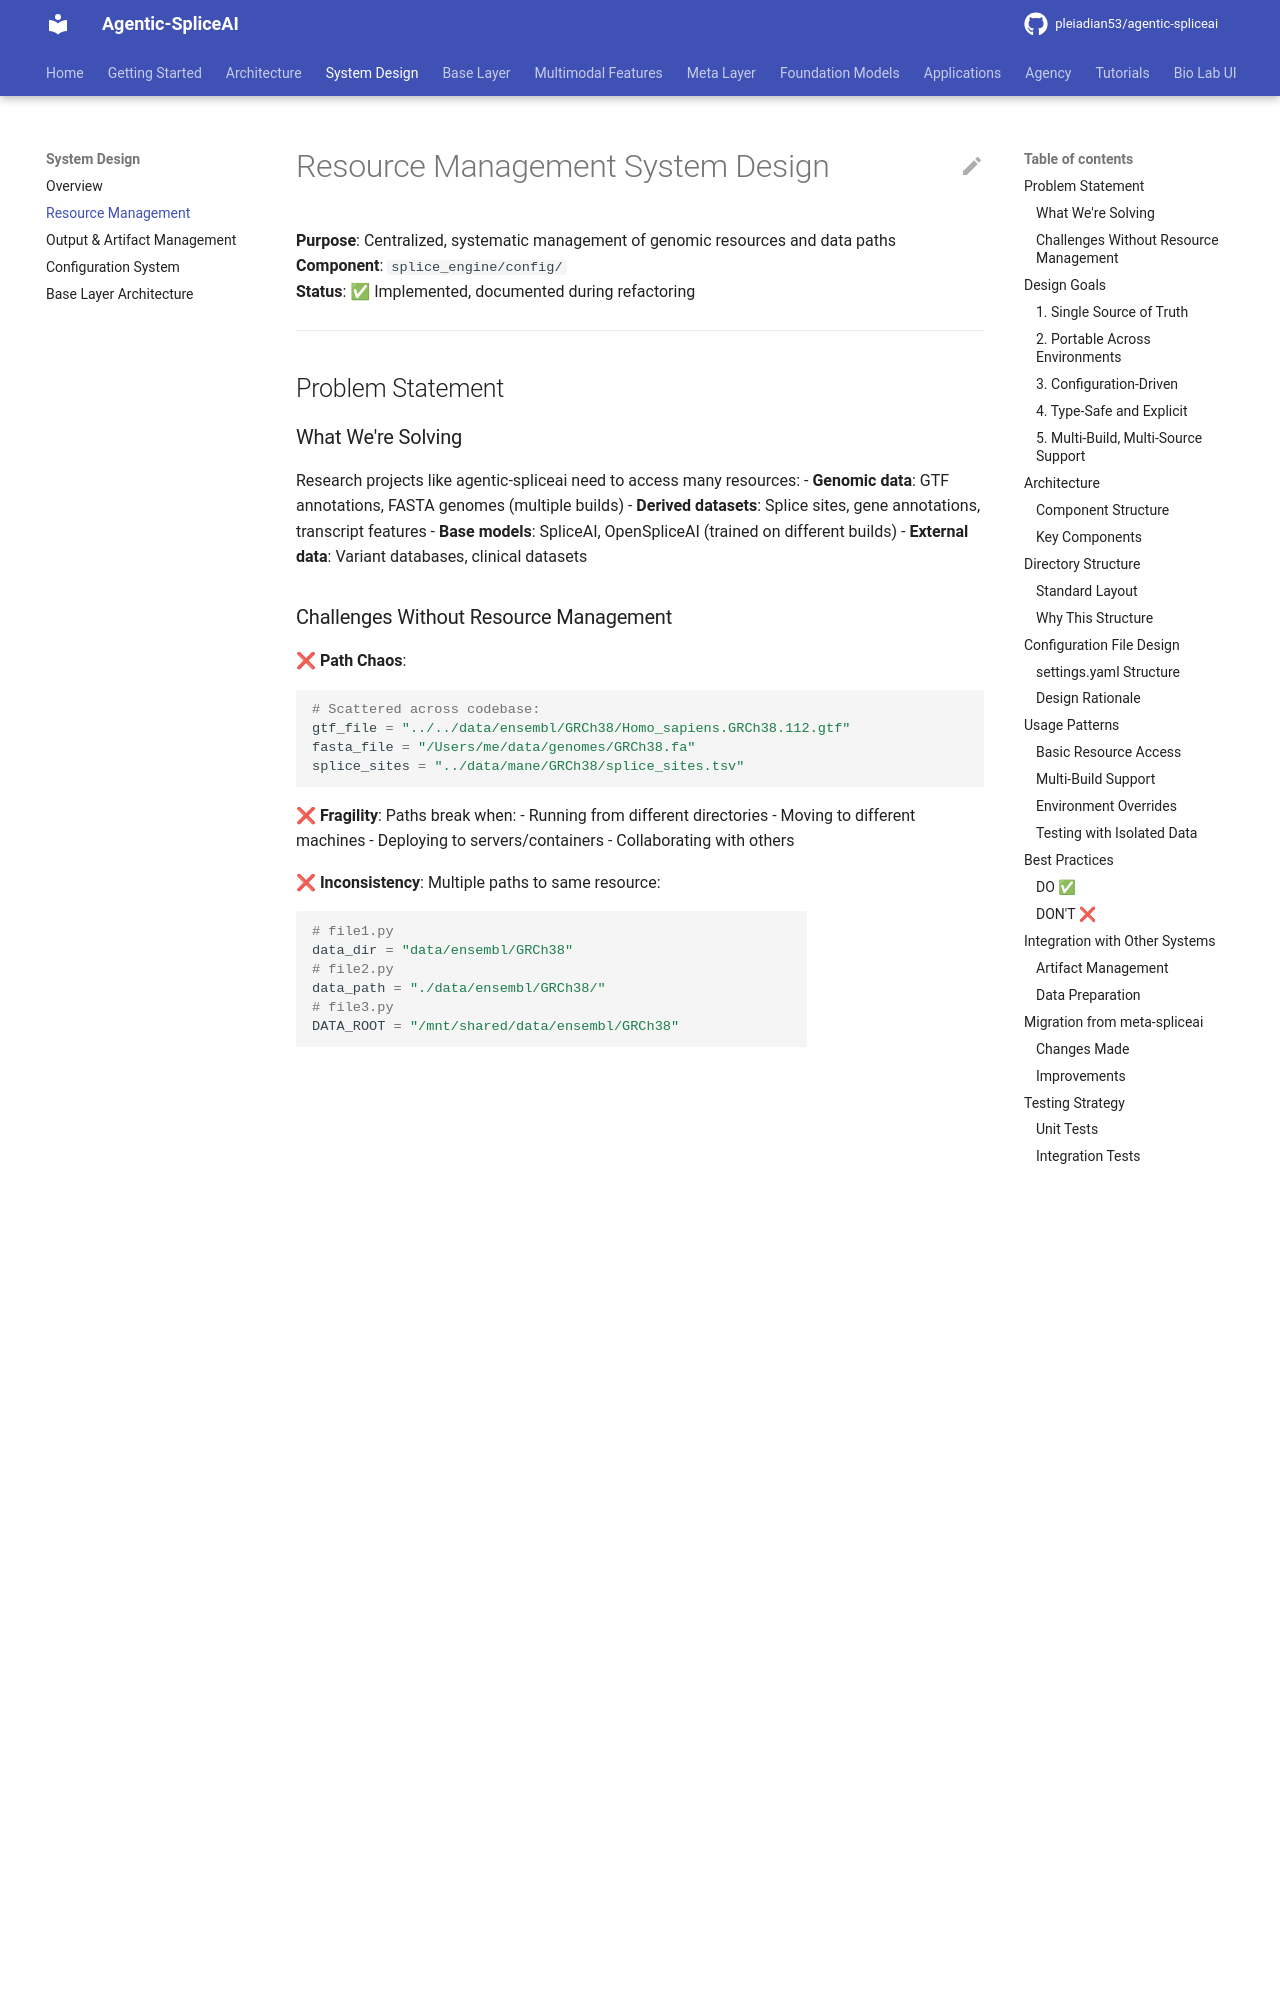

repository: pleiadian53/agentic-spliceai · page: system_design/resource_management/index.html · generator: mkdocs

# Resource Management System Design

**Purpose**: Centralized, systematic management of genomic resources and data paths  
**Component**: `splice_engine/config/`  
**Status**: ✅ Implemented, documented during refactoring

---

## Problem Statement

### What We're Solving

Research projects like agentic-spliceai need to access many resources:
- **Genomic data**: GTF annotations, FASTA genomes (multiple builds)
- **Derived datasets**: Splice sites, gene annotations, transcript features
- **Base models**: SpliceAI, OpenSpliceAI (trained on different builds)
- **External data**: Variant databases, clinical datasets

### Challenges Without Resource Management

❌ **Path Chaos**:
```python
# Scattered across codebase:
gtf_file = "../../data/ensembl/GRCh38/Homo_sapiens.GRCh38.112.gtf"
fasta_file = "/Users/me/data/genomes/GRCh38.fa"
splice_sites = "../data/mane/GRCh38/splice_sites.tsv"
```

❌ **Fragility**: Paths break when:
- Running from different directories
- Moving to different machines
- Deploying to servers/containers
- Collaborating with others

❌ **Inconsistency**: Multiple paths to same resource:
```python
# file1.py
data_dir = "data/ensembl/GRCh38"
# file2.py
data_path = "./data/ensembl/GRCh38/"
# file3.py
DATA_ROOT = "/mnt/shared/data/ensembl/GRCh38"
```

❌ **Configuration Hell**: Changing builds requires code changes:
```python
# To switch from GRCh38 to GRCh37, must find and update N places in code
```

---

## Design Goals

### 1. Single Source of Truth

All resource paths defined in **one place** (configuration).

```python
# Everywhere in code:
from agentic_spliceai.splice_engine.config import config

gtf_path = config.get_data_dir() / filename("gtf", config)
```

### 2. Portable Across Environments

Same code works on:
- Local development machines
- Remote servers
- Docker containers
- CI/CD pipelines
- Collaborator machines

### 3. Configuration-Driven

Switch builds/sources via **configuration**, not code:

```bash
# Change build via environment variable
export SS_BUILD=GRCh37

# Or in settings.yaml
default_build: GRCh37
```

### 4. Type-Safe and Explicit

Use Python dataclasses for type safety:

```python
@dataclass
class Config:
    species: str
    build: str
    release: str
    data_root: Path
```

### 5. Multi-Build, Multi-Source Support

Support multiple genome builds and annotation sources:
- **Builds**: GRCh37, GRCh38
- **Sources**: Ensembl, MANE RefSeq, GENCODE

---
